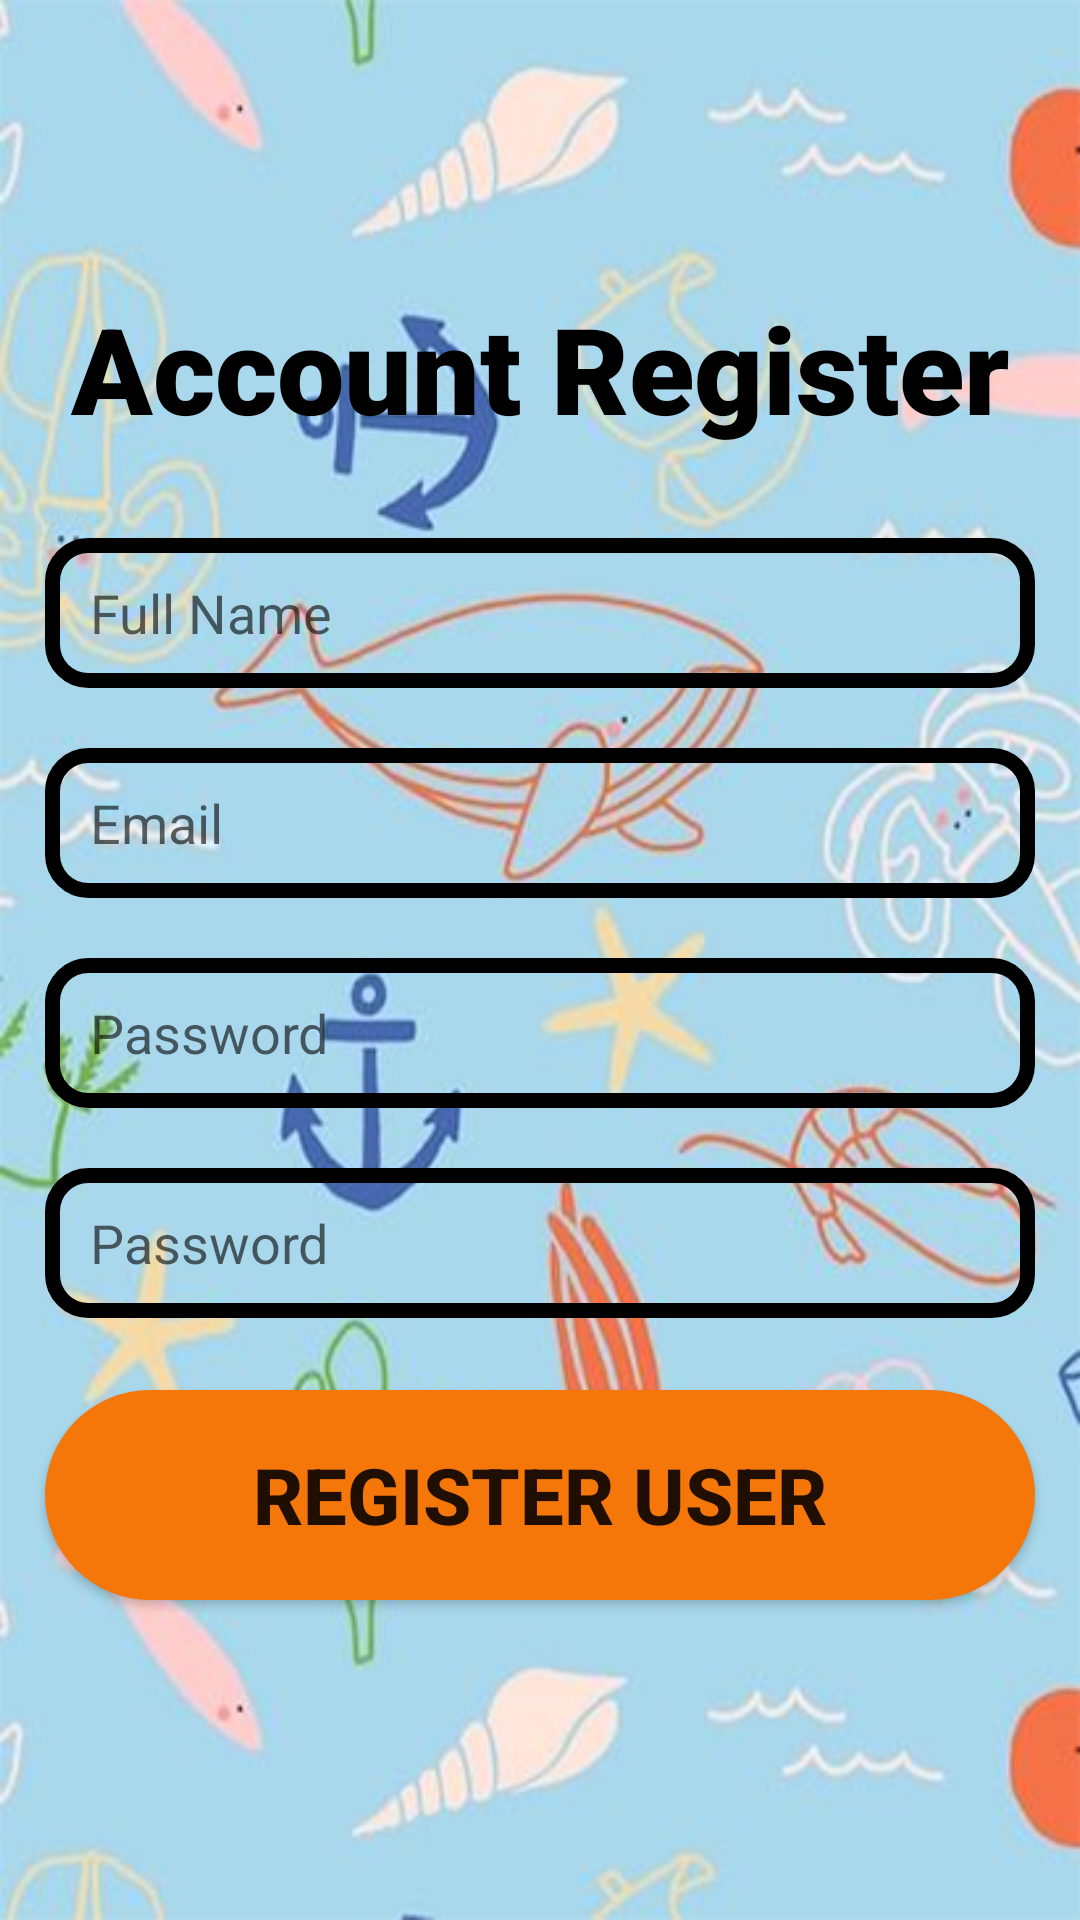

Android layout source for this screen:
<!-- AndroidManifest.xml: application theme Theme.Sikop -->
<!-- res/layout/activity_register_user.xml -->
<?xml version="1.0" encoding="utf-8"?>
<androidx.constraintlayout.widget.ConstraintLayout xmlns:android="http://schemas.android.com/apk/res/android"
    xmlns:app="http://schemas.android.com/apk/res-auto"
    xmlns:tools="http://schemas.android.com/tools"
    android:layout_width="match_parent"
    android:layout_height="match_parent"
    android:background="@drawable/background12"
    tools:context=".RegisterUser">

    <TextView
        android:id="@+id/account"
        android:layout_width="match_parent"
        android:layout_height="wrap_content"
        android:layout_marginTop="96dp"
        android:fontFamily="sans-serif-black"
        android:text="Account Register"
        android:textAlignment="center"
        android:textColor="?attr/colorOnPrimary"
        android:textSize="40dp"
        android:textStyle="bold"
        app:layout_constraintHorizontal_bias="0.0"
        app:layout_constraintLeft_toLeftOf="parent"
        app:layout_constraintRight_toRightOf="parent"

        app:layout_constraintTop_toTopOf="parent" />

    <EditText
        android:id="@+id/name"
        android:layout_width="330dp"
        android:layout_height="50dp"
        android:layout_marginTop="30dp"
        android:ems="10"
        android:hint="Full Name"
        android:paddingHorizontal="15dp"
        android:layout_marginHorizontal="32dp"
        android:background="@drawable/backgroundlr"
        android:inputType="textPersonName"
        app:layout_constraintLeft_toLeftOf="parent"
        app:layout_constraintRight_toRightOf="parent"
        app:layout_constraintTop_toBottomOf="@id/account"
        />

    <EditText
        android:id="@+id/emailr"
        android:layout_width="330dp"
        android:layout_height="50dp"
        android:layout_marginTop="20dp"
        android:ems="10"
        android:hint="Email"
        android:paddingHorizontal="15dp"
        android:layout_marginHorizontal="32dp"
        android:background="@drawable/backgroundlr"
        android:inputType="textEmailAddress"
        app:layout_constraintLeft_toLeftOf="parent"
        app:layout_constraintRight_toRightOf="parent"
        app:layout_constraintTop_toBottomOf="@id/name"
        />
    <EditText
        android:id="@+id/password1"
        android:layout_width="330dp"
        android:layout_height="50dp"
        android:layout_marginTop="20dp"
        android:ems="10"
        android:hint="Password"
        android:inputType="textPassword"
        android:paddingHorizontal="15dp"
        android:layout_marginHorizontal="32dp"
        android:background="@drawable/backgroundlr"
        android:drawableRight="@drawable/ic_baseline_visibility_off_24"
        app:layout_constraintLeft_toLeftOf="parent"
        app:layout_constraintRight_toRightOf="parent"
        app:layout_constraintTop_toBottomOf="@id/emailr"
        />
    <EditText
        android:id="@+id/password2"
        android:layout_width="330dp"
        android:layout_height="50dp"
        android:layout_marginTop="20dp"
        android:ems="10"
        android:hint="Password"
        android:inputType="textPassword"
        android:paddingHorizontal="15dp"
        android:layout_marginHorizontal="32dp"
        android:background="@drawable/backgroundlr"
        android:drawableRight="@drawable/ic_baseline_visibility_off_24"
        app:layout_constraintLeft_toLeftOf="parent"
        app:layout_constraintRight_toRightOf="parent"
        app:layout_constraintTop_toBottomOf="@id/password1"
        />
    <Button
        android:id="@+id/registerUser"
        android:layout_width="330dp"
        android:layout_height="70dp"
        android:layout_marginTop="24dp"
        android:background="@drawable/roundb"
        android:text="REGISTER USER"
        android:textSize="26sp"
        android:textStyle="bold"
        app:layout_constraintLeft_toLeftOf="parent"
        app:layout_constraintRight_toRightOf="parent"
        app:layout_constraintTop_toBottomOf="@id/password2"
        />
    <ProgressBar
        android:id="@+id/progressBar"
        style="?android:attr/progressBarStyleLarge"
        android:layout_width="wrap_content"
        android:layout_height="wrap_content"
        android:layout_centerInParent="true"
        android:visibility="gone"
        tools:ignore="MissingConstraints"
        app:layout_constraintTop_toTopOf="parent"
        app:layout_constraintBottom_toBottomOf="parent"
        app:layout_constraintLeft_toLeftOf="parent"
        app:layout_constraintRight_toRightOf="parent"
        />

</androidx.constraintlayout.widget.ConstraintLayout>
<!-- resources referenced by this layout -->
<resources>
  <!-- drawable background12: jpg bitmap (drawable, 154965 bytes) -->
  <!-- drawable backgroundlr (drawable) -->
  <?xml version="1.0" encoding="utf-8"?>
  <shape xmlns:android="http://schemas.android.com/apk/res/android">
  
      <corners
          android:bottomRightRadius="12dp"
          android:bottomLeftRadius="12dp"
          android:topLeftRadius="12dp"
          android:topRightRadius="12dp"
          />
      <stroke
          android:color="?attr/colorOnPrimary"
          android:width="5dp"
          />
  
  </shape>
  <!-- drawable roundb (drawable) -->
  <?xml version="1.0" encoding="utf-8"?>
  <shape xmlns:android="http://schemas.android.com/apk/res/android">
  
      <solid android:color="#f5770a"/>
      <corners
          android:topRightRadius="45dp"
          android:topLeftRadius="45dp"
          android:bottomLeftRadius="45dp"
          android:bottomRightRadius="45dp"
          />
  
  </shape>
  <style name="Theme.Sikop" parent="Theme.AppCompat.Light.NoActionBar">
          
          <item name="colorPrimary">@color/purple_500</item>
          <item name="colorPrimaryVariant">@color/purple_700</item>
          <item name="colorOnPrimary">#000000</item>
          
          <item name="colorSecondary">@color/teal_200</item>
          <item name="colorSecondaryVariant">@color/teal_700</item>
          <item name="colorOnSecondary">@color/black</item>
          
          <item name="android:statusBarColor">@color/teal_200</item>
          
      </style>
  <!-- not gathered from this repository: default colours our renderer supplied (Android Studio template values) -->
  <color name="purple_500">#FF6200EE</color>
  <color name="purple_700">#FF3700B3</color>
  <color name="teal_200">#FF03DAC5</color>
  <color name="teal_700">#FF018786</color>
  <color name="black">#FF000000</color>
</resources>
